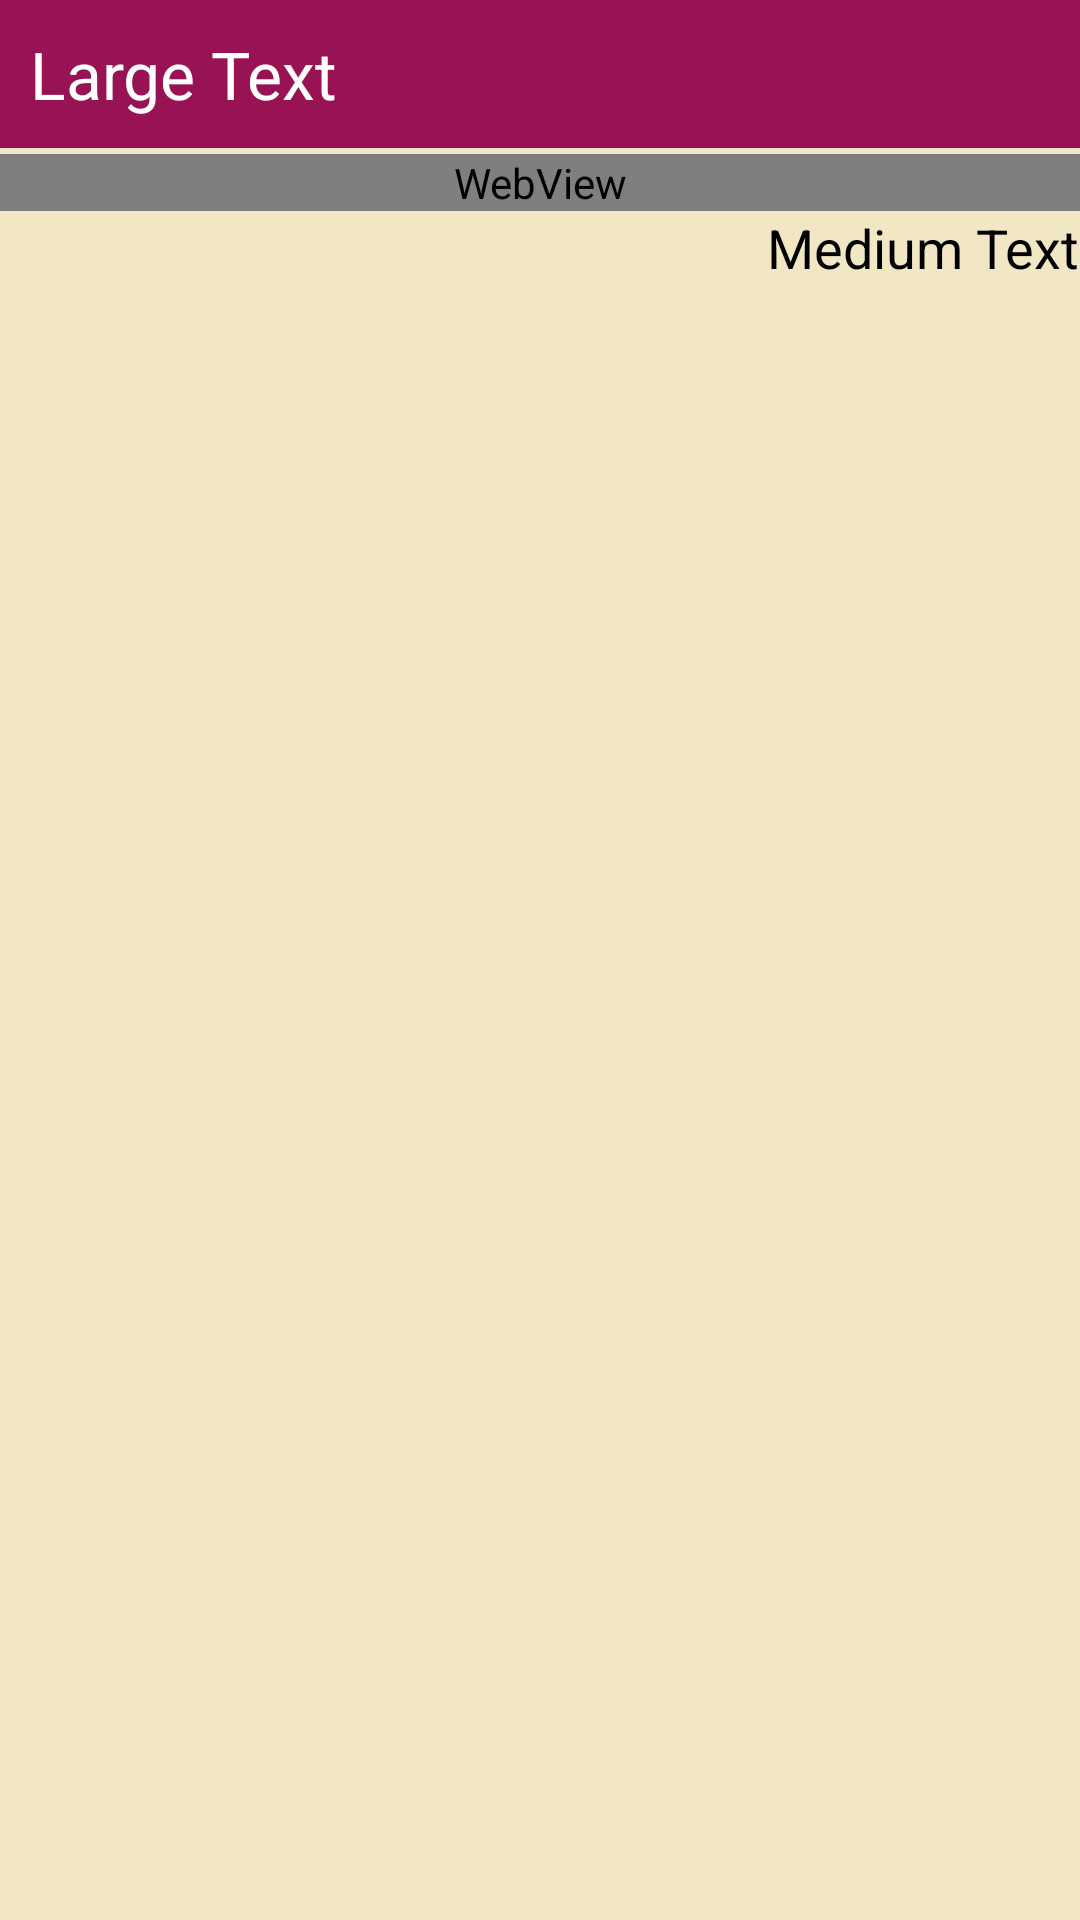

Produce the Android XML layout that renders to this screen, including the resource entries it uses.
<!-- AndroidManifest.xml: application theme AppTheme -->
<!-- res/layout/fragment_contenu_actualite.xml -->
<?xml version="1.0" encoding="utf-8"?>
<RelativeLayout xmlns:android="http://schemas.android.com/apk/res/android"
    android:layout_width="fill_parent" android:layout_height="fill_parent">

    <ScrollView
        android:layout_width="fill_parent"
        android:layout_height="fill_parent"
        android:id="@+id/scrollView"
        android:background="#F1E7C4" >

        <LinearLayout
            android:orientation="vertical"
            android:layout_width="fill_parent"
            android:layout_height="fill_parent">

            <TextView
                android:layout_width="fill_parent"
                android:layout_height="wrap_content"
                android:textAppearance="?android:attr/textAppearanceLarge"
                android:text="Large Text"
                android:id="@+id/textViewTitreContenu"
                android:background="#971354"
                android:textColor="@android:color/white"
                android:padding="10dp"
                android:layout_marginBottom="2dp" />

            <ImageView
                android:layout_width="fill_parent"
                android:layout_height="wrap_content"
                android:id="@+id/imageView"
                android:src="@drawable/separator" />

            <WebView
                android:layout_width="fill_parent"
                android:layout_height="wrap_content"
                android:id="@+id/webViewContenuActu"/>

            <TextView
                android:layout_width="wrap_content"
                android:layout_height="wrap_content"
                android:textAppearance="?android:attr/textAppearanceMedium"
                android:text="Medium Text"
                android:id="@+id/textViewDateContenu"
                android:layout_gravity="right" />
        </LinearLayout>
    </ScrollView>
</RelativeLayout>
<!-- resources referenced by this layout -->
<resources>
  <style name="AppTheme" parent="android:Theme.Holo.Light.DarkActionBar">
          <item name="android:actionBarStyle">@style/MyActionBar</item>
      </style>
  <style name="MyActionBar" parent="@android:style/Widget.Holo.Light.ActionBar.Solid.Inverse">
          <item name="android:background">#252628</item>
      </style>
</resources>
